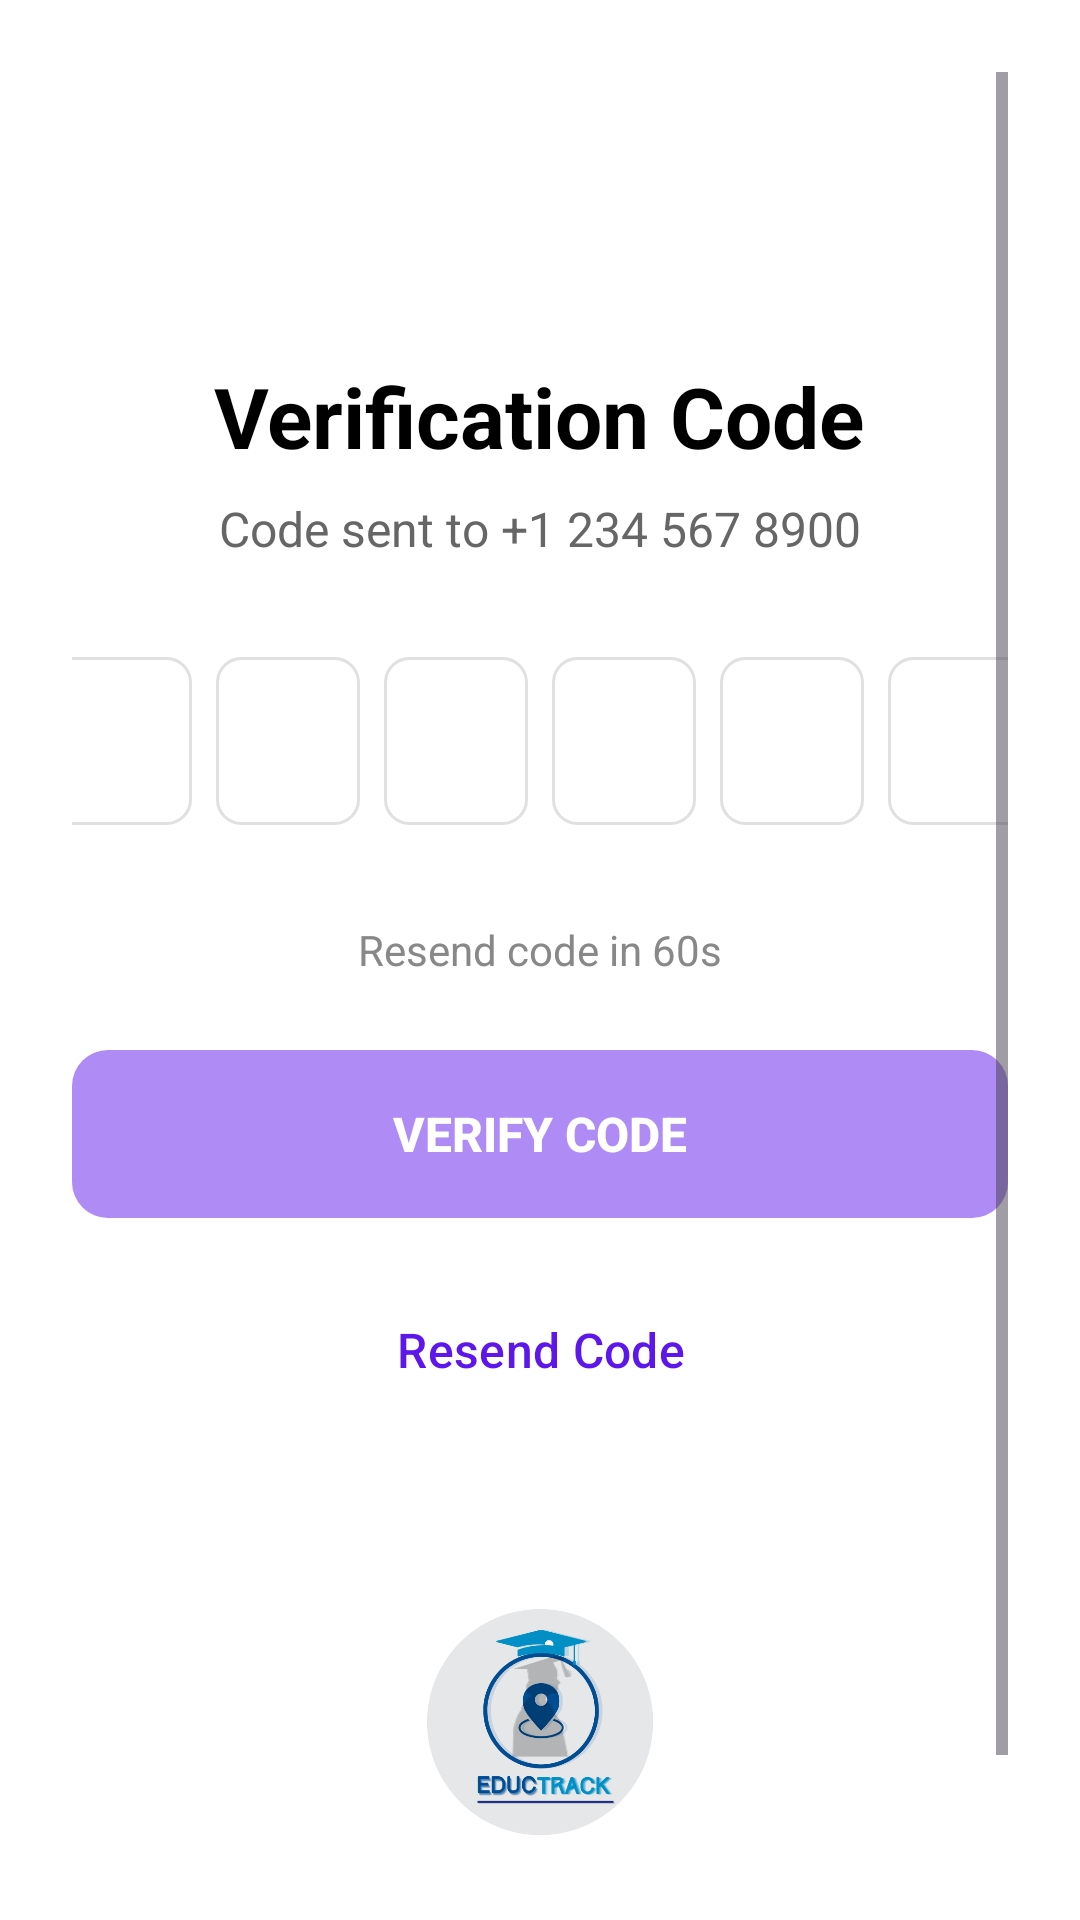

Reconstruct the res/layout file that produces this screen, plus the resources it refers to.
<!-- AndroidManifest.xml: application theme Theme.EduCtrack -->
<!-- res/layout/activity_verification_code.xml -->
<?xml version="1.0" encoding="utf-8"?>
<ScrollView xmlns:android="http://schemas.android.com/apk/res/android"
    xmlns:app="http://schemas.android.com/apk/res-auto"
    android:layout_width="match_parent"
    android:layout_height="match_parent"
    android:background="#FFFFFF"
    android:padding="24dp">

    <LinearLayout
        android:layout_width="match_parent"
        android:layout_height="wrap_content"
        android:orientation="vertical"
        android:gravity="center_horizontal"
        android:paddingTop="40dp">

        
        <ImageView
            android:id="@+id/ivBack"
            android:layout_width="24dp"
            android:layout_height="24dp"
            android:layout_gravity="start"
            android:layout_marginBottom="32dp"
            android:src="@drawable/ic_arrow_back"
            android:contentDescription="Back"
            android:background="?attr/selectableItemBackgroundBorderless"
            android:padding="8dp" />

        
        <TextView
            android:layout_width="wrap_content"
            android:layout_height="wrap_content"
            android:text="Verification Code"
            android:textSize="28sp"
            android:textStyle="bold"
            android:textColor="#000000"
            android:layout_marginBottom="8dp" />

        
        <TextView
            android:id="@+id/tvPhoneNumber"
            android:layout_width="wrap_content"
            android:layout_height="wrap_content"
            android:text="Code sent to +1 234 567 8900"
            android:textSize="16sp"
            android:textColor="#666666"
            android:layout_marginBottom="32dp" />

        
        <LinearLayout
            android:layout_width="wrap_content"
            android:layout_height="wrap_content"
            android:orientation="horizontal"
            android:layout_marginBottom="32dp"
            android:gravity="center">

            <EditText
                android:id="@+id/etOtp1"
                style="@style/OTPEditTextStyle"
                android:layout_marginEnd="8dp" />

            <EditText
                android:id="@+id/etOtp2"
                style="@style/OTPEditTextStyle"
                android:layout_marginEnd="8dp" />

            <EditText
                android:id="@+id/etOtp3"
                style="@style/OTPEditTextStyle"
                android:layout_marginEnd="8dp" />

            <EditText
                android:id="@+id/etOtp4"
                style="@style/OTPEditTextStyle"
                android:layout_marginEnd="8dp" />

            <EditText
                android:id="@+id/etOtp5"
                style="@style/OTPEditTextStyle"
                android:layout_marginEnd="8dp" />

            <EditText
                android:id="@+id/etOtp6"
                style="@style/OTPEditTextStyle" />

        </LinearLayout>

        
        <TextView
            android:id="@+id/tvTimer"
            android:layout_width="wrap_content"
            android:layout_height="wrap_content"
            android:text="Resend code in 60s"
            android:textSize="14sp"
            android:textColor="#888888"
            android:layout_marginBottom="24dp" />

        
        <RelativeLayout
            android:layout_width="match_parent"
            android:layout_height="wrap_content"
            android:layout_marginBottom="16dp">

            <Button
                android:id="@+id/btnVerify"
                android:layout_width="match_parent"
                android:layout_height="56dp"
                android:text="Verify Code"
                android:textColor="@android:color/white"
                android:textSize="16sp"
                android:textStyle="bold"
                android:backgroundTint="#5E17EB"
                android:background="@drawable/button_background"
                android:enabled="false"
                android:alpha="0.5" />

            <ProgressBar
                android:id="@+id/progressBar"
                android:layout_width="24dp"
                android:layout_height="24dp"
                android:layout_centerInParent="true"
                android:visibility="gone"
                android:indeterminateTint="#FFFFFF" />

        </RelativeLayout>

        
        <Button
            android:id="@+id/btnResendCode"
            android:layout_width="match_parent"
            android:layout_height="56dp"
            android:text="Resend Code"
            android:textColor="#5E17EB"
            android:textSize="16sp"
            android:background="@android:color/transparent"
            android:layout_marginBottom="32dp"
            style="?attr/borderlessButtonStyle" />

        
        <ImageView
            android:id="@+id/logo"
            android:layout_width="80dp"
            android:layout_height="80dp"
            android:layout_marginTop="24dp"
            android:layout_gravity="center_horizontal"
            android:src="@drawable/logo" />

        
        <TextView
            android:layout_width="wrap_content"
            android:layout_height="wrap_content"
            android:layout_marginTop="24dp"
            android:text="Having trouble? Make sure you have a stable internet connection."
            android:textSize="14sp"
            android:textColor="#888888"
            android:gravity="center"
            android:lineSpacingExtra="2dp" />

    </LinearLayout>
</ScrollView>
<!-- resources referenced by this layout -->
<resources>
  <!-- drawable button_background (drawable) -->
  <shape xmlns:android="http://schemas.android.com/apk/res/android"
      android:shape="rectangle">
  
      <solid android:color="#2196F3" /> 
      <corners android:radius="12dp" /> 
  </shape>
  <!-- drawable logo: png bitmap (drawable, 46299 bytes) -->
  <style name="OTPEditTextStyle">
          <item name="android:layout_width">48dp</item>
          <item name="android:layout_height">56dp</item>
          <item name="android:gravity">center</item>
          <item name="android:inputType">number</item>
          <item name="android:maxLength">1</item>
          <item name="android:textSize">24sp</item>
          <item name="android:textStyle">bold</item>
          <item name="android:textColor">#000000</item>
          <item name="android:background">@drawable/otp_digit_background</item>
          <item name="android:textCursorDrawable">@null</item>
      </style>
  <style name="Theme.EduCtrack" parent="Base.Theme.EduCtrack" />
  <!-- drawable otp_digit_background (drawable) -->
  <?xml version="1.0" encoding="utf-8"?>
  <selector xmlns:android="http://schemas.android.com/apk/res/android">
      
      
      <item android:state_focused="true">
          <shape android:shape="rectangle">
              <corners android:radius="8dp" />
              <stroke android:width="2dp" android:color="#5E17EB" />
              <solid android:color="#F8F9FA" />
          </shape>
      </item>
      
      
      <item android:state_selected="true">
          <shape android:shape="rectangle">
              <corners android:radius="8dp" />
              <stroke android:width="2dp" android:color="#5E17EB" />
              <solid android:color="#F0F0FF" />
          </shape>
      </item>
      
      
      <item>
          <shape android:shape="rectangle">
              <corners android:radius="8dp" />
              <stroke android:width="1dp" android:color="#E0E0E0" />
              <solid android:color="#FFFFFF" />
          </shape>
      </item>
      
  </selector>
  <style name="Base.Theme.EduCtrack" parent="Theme.Material3.DayNight.NoActionBar">
          
          
      </style>
</resources>
